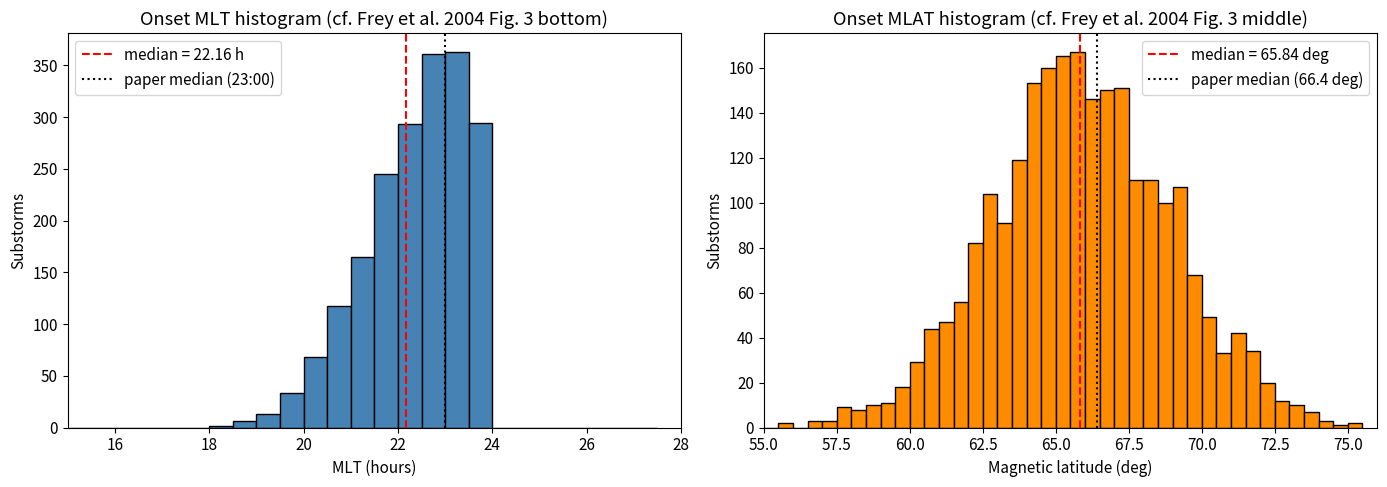
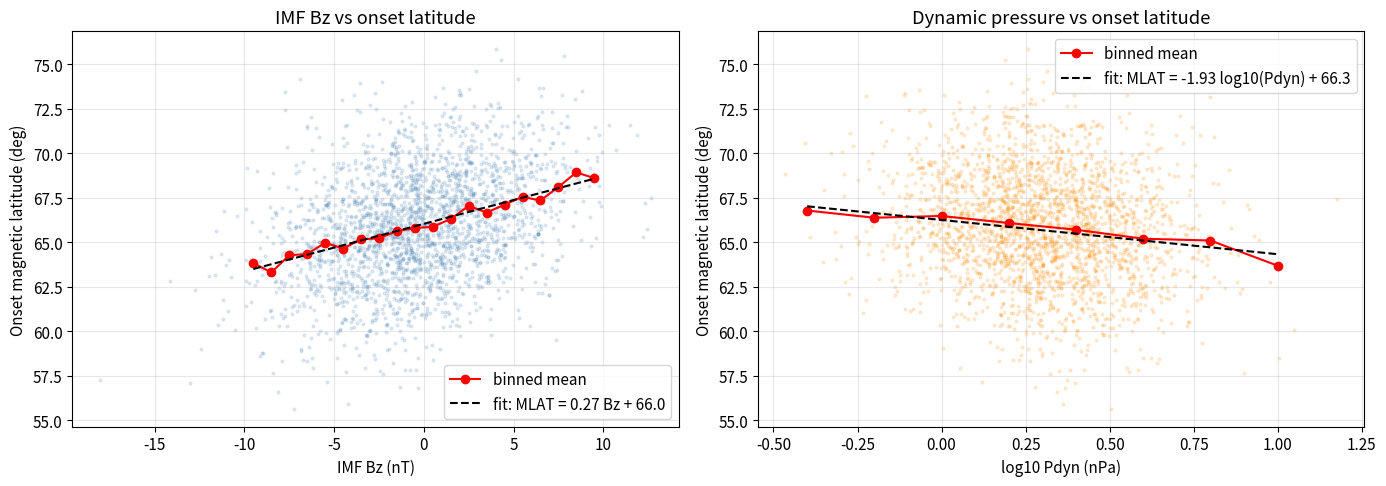
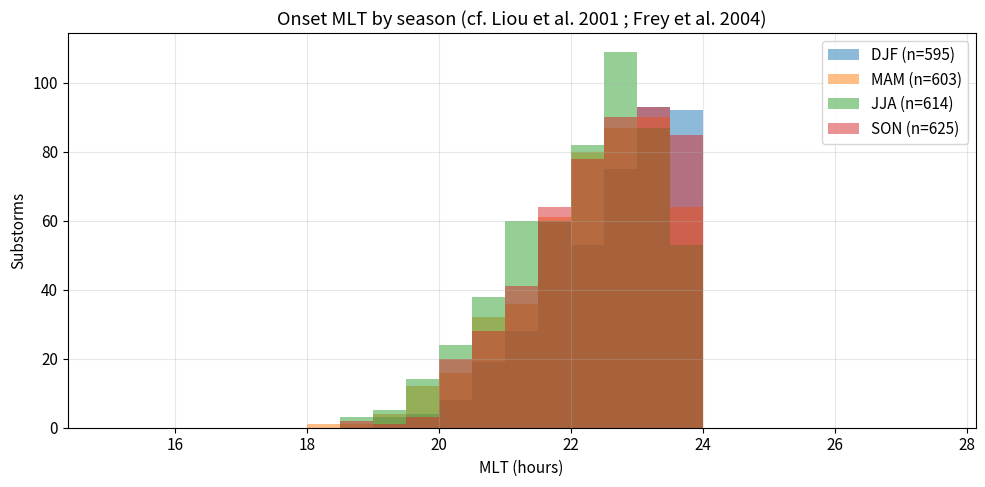

Recreate these plots in Python, in order.
import numpy as np
import matplotlib.pyplot as plt
from dataclasses import dataclass
from typing import List, Tuple

plt.rcParams['figure.figsize'] = (10, 6)
plt.rcParams['font.size'] = 11
rng = np.random.default_rng(seed=20040401)

@dataclass
class OnsetEvent:
    """Container for one detected substorm onset.

    Attributes:
        time_min: Onset time in minutes from start of run.
        mlt_hr: Magnetic local time of the brightest pixel (hours, 0-24).
        mlat_deg: AACGM magnetic latitude of the brightest pixel (deg).
        peak_count: Brightness in instrument counts at onset.
    """
    time_min: float
    mlt_hr: float
    mlat_deg: float
    peak_count: float


def detect_onsets(images: np.ndarray,
                  mlt_grid: np.ndarray,
                  mlat_grid: np.ndarray,
                  cadence_min: float = 2.0,
                  bg_window_min: float = 30.0,
                  n_sigma: float = 3.0,
                  min_expansion_min: float = 20.0,
                  min_expansion_mlt: float = 0.5,
                  min_separation_min: float = 30.0) -> List[OnsetEvent]:
    """Detect substorm onsets from a stack of FUV-like images.

    Implements the three-rule criterion of Frey et al. (2004).

    Args:
        images: Image stack of shape (n_time, n_mlat, n_mlt) in counts.
        mlt_grid: 1-D array of MLT bin centers (hours).
        mlat_grid: 1-D array of magnetic latitude bin centers (deg).
        cadence_min: Image cadence in minutes (IMAGE-FUV: 2 min).
        bg_window_min: Length of running-mean background window (min).
        n_sigma: Threshold multiplier above the background standard deviation.
        min_expansion_min: Minimum azimuthal-expansion duration to accept (min).
        min_expansion_mlt: Minimum MLT extent that the bright region must reach (hours).
        min_separation_min: Minimum gap between two consecutive accepted onsets (min).

    Returns:
        List of OnsetEvent records ordered by time.
    """
    n_time = images.shape[0]
    bg_steps = int(round(bg_window_min / cadence_min))

    onsets: List[OnsetEvent] = []
    last_accepted_time = -np.inf

    # Iterate forward in time, leaving room to look ahead for expansion.
    look_ahead_steps = int(round(min_expansion_min / cadence_min))
    for t in range(bg_steps, n_time - look_ahead_steps):
        background = images[t - bg_steps:t].mean(axis=0)
        bg_sigma = images[t - bg_steps:t].std(axis=0) + 1e-6
        threshold = background + n_sigma * bg_sigma

        bright_mask = images[t] > threshold
        if not bright_mask.any():
            continue

        # Criterion 1: local brightening; pick brightest pixel within mask.
        flat_index = int(np.argmax(images[t] * bright_mask))
        i_lat, i_mlt = np.unravel_index(flat_index, images[t].shape)
        mlat_peak = float(mlat_grid[i_lat])
        mlt_peak = float(mlt_grid[i_mlt])

        # Criterion 2: azimuthal expansion over the next min_expansion_min.
        future_mlts = []
        for dt in range(1, look_ahead_steps + 1):
            future_mask = images[t + dt] > threshold
            if future_mask.any():
                future_mlts.extend(mlt_grid[np.any(future_mask, axis=0)].tolist())
        if not future_mlts:
            continue
        mlt_extent = max(future_mlts) - min(future_mlts)
        if mlt_extent < min_expansion_mlt:
            continue

        # Criterion 3: 30-min separation from last accepted onset.
        time_min = t * cadence_min
        if time_min - last_accepted_time < min_separation_min:
            continue

        onsets.append(OnsetEvent(
            time_min=time_min,
            mlt_hr=mlt_peak,
            mlat_deg=mlat_peak,
            peak_count=float(images[t, i_lat, i_mlt]),
        ))
        last_accepted_time = time_min

    return onsets

def synthesize_fuv_stack(duration_hr: float = 24.0,
                         cadence_min: float = 2.0,
                         injected_onsets: List[Tuple[float, float, float]] = None
                         ) -> Tuple[np.ndarray, np.ndarray, np.ndarray]:
    """Generate a synthetic FUV image stack with injected substorm onsets.

    Args:
        duration_hr: Total simulated duration in hours.
        cadence_min: Cadence between frames (min).
        injected_onsets: List of (time_min, mlt_hr, mlat_deg) triples for true onsets.

    Returns:
        images: ndarray of shape (n_time, n_mlat, n_mlt).
        mlt_grid: 1-D MLT bin centers.
        mlat_grid: 1-D magnetic-latitude bin centers.
    """
    if injected_onsets is None:
        injected_onsets = [(180.0, 22.5, 66.0),
                           (540.0, 23.5, 65.0),
                           (1020.0, 22.0, 67.5)]
    mlt_grid = np.linspace(18.0, 30.0, 49)  # 18 MLT — 06 MLT next day, wrapped.
    mlat_grid = np.linspace(60.0, 75.0, 31)
    n_time = int(duration_hr * 60 / cadence_min)
    images = rng.normal(loc=20.0, scale=3.0, size=(n_time, mlat_grid.size, mlt_grid.size))
    images = np.clip(images, 0.0, None)

    for t0_min, mlt0, mlat0 in injected_onsets:
        t0 = int(t0_min / cadence_min)
        for k, dt_step in enumerate(range(0, 13)):
            t = t0 + dt_step
            if t >= n_time:
                break
            mlt_spread = 0.4 + 0.15 * k
            mlat_spread = 0.5
            amplitude = 120.0 * np.exp(-((dt_step - 4.0) / 6.0) ** 2)
            mlt_2d, mlat_2d = np.meshgrid(mlt_grid, mlat_grid)
            bump = amplitude * np.exp(
                -((mlt_2d - mlt0) / mlt_spread) ** 2
                - ((mlat_2d - mlat0) / mlat_spread) ** 2
            )
            images[t] += bump
    return images, mlt_grid, mlat_grid


true_onsets = [(180.0, 22.5, 66.0), (540.0, 23.5, 65.0), (1020.0, 22.0, 67.5)]
fuv_images, mlt_grid, mlat_grid = synthesize_fuv_stack(injected_onsets=true_onsets)
print(f"Image stack shape: {fuv_images.shape}")
print(f"MLT range: {mlt_grid[0]:.1f}-{mlt_grid[-1]:.1f} h, MLAT range: {mlat_grid[0]:.0f}-{mlat_grid[-1]:.0f} deg")

detected = detect_onsets(fuv_images, mlt_grid, mlat_grid)
print(f"Detected {len(detected)} onsets out of {len(true_onsets)} injected:")
for ev in detected:
    mlt_display = ev.mlt_hr if ev.mlt_hr < 24 else ev.mlt_hr - 24
    print(f"  t={ev.time_min:7.1f} min   MLT={mlt_display:5.2f} h   MLAT={ev.mlat_deg:5.1f} deg   peak={ev.peak_count:5.1f}")

def synthesize_frey_catalog(n_events: int = 2437,
                            mlt_mean: float = 23.0,
                            mlt_std: float = 1.35,
                            mlat_mean: float = 66.4,
                            mlat_std: float = 2.86,
                            seed: int = 42) -> dict:
    """Generate a synthetic catalog matching the Frey et al. (2004) statistics.

    Args:
        n_events: Number of onsets to generate (Frey et al. 2004: 2437).
        mlt_mean: Mean of the MLT distribution in hours (paper: 23.0).
        mlt_std: Standard deviation of the MLT distribution in hours (paper: 1.35).
        mlat_mean: Mean of the AACGM-latitude distribution in deg (paper: 66.4).
        mlat_std: Standard deviation of the AACGM-latitude distribution in deg (paper: 2.86).
        seed: Random seed for reproducibility.

    Returns:
        Dictionary with keys 'mlt_hr', 'mlat_deg', 'imf_bz_nT', 'pdyn_nPa', 'season'.
    """
    local_rng = np.random.default_rng(seed)
    mlt = local_rng.normal(mlt_mean, mlt_std, n_events)
    mlt = np.mod(mlt, 24.0)
    mlat = local_rng.normal(mlat_mean, mlat_std, n_events)
    imf_bz = local_rng.normal(-0.5, 4.0, n_events)
    pdyn = np.clip(local_rng.lognormal(mean=np.log(2.0), sigma=0.5, size=n_events), 0.3, 30.0)
    season = local_rng.integers(1, 13, size=n_events)

    # Bake in the published trends.
    mlat = mlat + 0.25 * imf_bz - 1.5 * np.log10(pdyn)
    summer_mask = (season >= 5) & (season <= 8)
    winter_mask = (season <= 2) | (season == 12)
    mlt = mlt + np.where(summer_mask, -0.5, 0.0) + np.where(winter_mask, +0.3, 0.0)
    mlt = np.mod(mlt, 24.0)

    return {
        'mlt_hr': mlt,
        'mlat_deg': mlat,
        'imf_bz_nT': imf_bz,
        'pdyn_nPa': pdyn,
        'season': season,
    }

catalog = synthesize_frey_catalog()
print(f"N onsets:       {len(catalog['mlt_hr'])}")
print(f"MLT  median:    {np.median(catalog['mlt_hr']):.2f} h   (paper 23.00)")
print(f"MLT  mean:      {np.mean(catalog['mlt_hr']):.2f} h   (paper 22.50)")
print(f"MLT  std:       {np.std(catalog['mlt_hr']):.2f} h   (paper 1.35)")
print(f"MLAT median:    {np.median(catalog['mlat_deg']):.2f} deg (paper 66.40)")
print(f"MLAT mean:      {np.mean(catalog['mlat_deg']):.2f} deg (paper 66.10)")
print(f"MLAT std:       {np.std(catalog['mlat_deg']):.2f} deg (paper 2.86)")

fig, axes = plt.subplots(1, 2, figsize=(14, 5))

# Panel A: MLT histogram (bottom panel of paper Figure 3).
axes[0].hist(catalog['mlt_hr'], bins=np.arange(15, 28, 0.5), color='steelblue', edgecolor='k')
axes[0].axvline(np.median(catalog['mlt_hr']), color='red', linestyle='--',
                label=f"median = {np.median(catalog['mlt_hr']):.2f} h")
axes[0].axvline(23.0, color='black', linestyle=':', label='paper median (23:00)')
axes[0].set_xlabel('MLT (hours)')
axes[0].set_ylabel('Substorms')
axes[0].set_title('Onset MLT histogram (cf. Frey et al. 2004 Fig. 3 bottom)')
axes[0].legend()
axes[0].set_xlim(15, 28)

# Panel B: Magnetic-latitude histogram (middle panel of paper Figure 3).
axes[1].hist(catalog['mlat_deg'], bins=np.arange(55, 76, 0.5), color='darkorange', edgecolor='k')
axes[1].axvline(np.median(catalog['mlat_deg']), color='red', linestyle='--',
                label=f"median = {np.median(catalog['mlat_deg']):.2f} deg")
axes[1].axvline(66.4, color='black', linestyle=':', label='paper median (66.4 deg)')
axes[1].set_xlabel('Magnetic latitude (deg)')
axes[1].set_ylabel('Substorms')
axes[1].set_title('Onset MLAT histogram (cf. Frey et al. 2004 Fig. 3 middle)')
axes[1].legend()
axes[1].set_xlim(55, 76)

plt.tight_layout()
plt.show()

def linear_fit(x: np.ndarray, y: np.ndarray) -> Tuple[float, float]:
    """Return slope and intercept of a least-squares linear fit y = a x + b.

    Args:
        x: Independent variable.
        y: Dependent variable.

    Returns:
        Tuple of (slope, intercept).
    """
    a, b = np.polyfit(x, y, 1)
    return float(a), float(b)


fig, axes = plt.subplots(1, 2, figsize=(14, 5))

# IMF Bz vs MLAT.
bz_bins = np.arange(-10, 11, 1)
bin_centers, mlat_means = [], []
for low in bz_bins[:-1]:
    sel = (catalog['imf_bz_nT'] >= low) & (catalog['imf_bz_nT'] < low + 1)
    if sel.sum() > 5:
        bin_centers.append(low + 0.5)
        mlat_means.append(catalog['mlat_deg'][sel].mean())
bin_centers, mlat_means = np.array(bin_centers), np.array(mlat_means)
slope, intercept = linear_fit(bin_centers, mlat_means)

axes[0].scatter(catalog['imf_bz_nT'], catalog['mlat_deg'], s=4, alpha=0.15, color='steelblue')
axes[0].plot(bin_centers, mlat_means, 'ro-', label='binned mean')
axes[0].plot(bin_centers, slope * bin_centers + intercept, 'k--',
             label=f'fit: MLAT = {slope:.2f} Bz + {intercept:.1f}')
axes[0].set_xlabel('IMF Bz (nT)')
axes[0].set_ylabel('Onset magnetic latitude (deg)')
axes[0].set_title('IMF Bz vs onset latitude')
axes[0].legend()
axes[0].grid(alpha=0.3)

# Dynamic pressure vs MLAT.
log_p = np.log10(catalog['pdyn_nPa'])
p_bins = np.arange(-0.5, 1.5, 0.2)
p_centers, p_mlat_means = [], []
for low in p_bins[:-1]:
    sel = (log_p >= low) & (log_p < low + 0.2)
    if sel.sum() > 5:
        p_centers.append(low + 0.1)
        p_mlat_means.append(catalog['mlat_deg'][sel].mean())
p_centers, p_mlat_means = np.array(p_centers), np.array(p_mlat_means)
p_slope, p_intercept = linear_fit(p_centers, p_mlat_means)

axes[1].scatter(log_p, catalog['mlat_deg'], s=4, alpha=0.15, color='darkorange')
axes[1].plot(p_centers, p_mlat_means, 'ro-', label='binned mean')
axes[1].plot(p_centers, p_slope * p_centers + p_intercept, 'k--',
             label=f'fit: MLAT = {p_slope:.2f} log10(Pdyn) + {p_intercept:.1f}')
axes[1].set_xlabel('log10 Pdyn (nPa)')
axes[1].set_ylabel('Onset magnetic latitude (deg)')
axes[1].set_title('Dynamic pressure vs onset latitude')
axes[1].legend()
axes[1].grid(alpha=0.3)

plt.tight_layout()
plt.show()

print(f"IMF Bz slope:                {slope:+.3f} deg/nT  (paper: ~ +0.2 to +0.3 deg/nT)")
print(f"log10(Pdyn) slope:           {p_slope:+.2f} deg/dex (paper: -1.5 deg/dex)")

season_labels = ['DJF', 'MAM', 'JJA', 'SON']
season_groups = [(12, 1, 2), (3, 4, 5), (6, 7, 8), (9, 10, 11)]

fig, ax = plt.subplots(figsize=(10, 5))
season_medians = []
for label, months in zip(season_labels, season_groups):
    sel = np.isin(catalog['season'], months)
    if sel.sum() == 0:
        continue
    ax.hist(catalog['mlt_hr'][sel], bins=np.arange(15, 28, 0.5), alpha=0.5, label=f'{label} (n={sel.sum()})')
    season_medians.append((label, np.median(catalog['mlt_hr'][sel])))

ax.set_xlabel('MLT (hours)')
ax.set_ylabel('Substorms')
ax.set_title('Onset MLT by season (cf. Liou et al. 2001 ; Frey et al. 2004)')
ax.legend()
ax.grid(alpha=0.3)
plt.tight_layout()
plt.show()

for label, med in season_medians:
    print(f"{label} median MLT: {med:.2f} h")
summer_med = next(m for lbl, m in season_medians if lbl == 'JJA')
winter_med = next(m for lbl, m in season_medians if lbl == 'DJF')
print(f"\nSummer-winter MLT difference: {summer_med - winter_med:+.2f} h (paper: ~ -1 h)")
